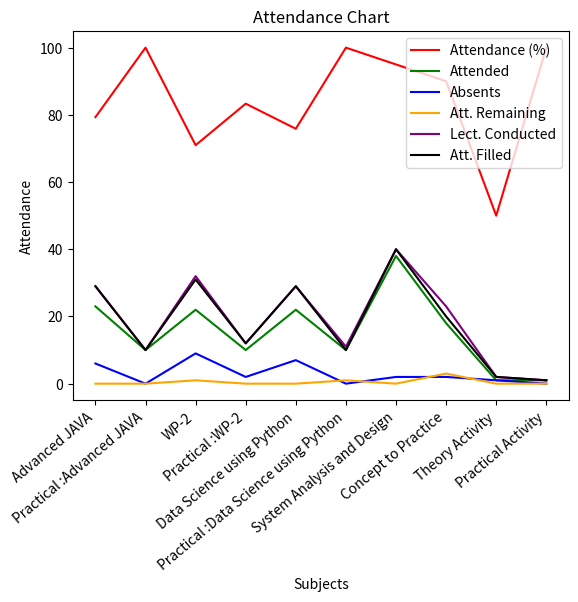

Reproduce this figure in Python.
import matplotlib.pyplot as plt

attendance_data = {
    "Advanced JAVA": {"Lect. Conducted": 29, "Att. Filled": 29, "Att. Remaining": 0, "Attended": 23, "Absents": 6, "Attendance (%)": 79.31},
    "Practical :Advanced JAVA": {"Lect. Conducted": 10, "Att. Filled": 10, "Att. Remaining": 0, "Attended": 10, "Absents": 0, "Attendance (%)": 100.00},
    "WP-2": {"Lect. Conducted": 32, "Att. Filled": 31, "Att. Remaining": 1, "Attended": 22, "Absents": 9, "Attendance (%)": 70.97},
    "Practical :WP-2": {"Lect. Conducted": 12, "Att. Filled": 12, "Att. Remaining": 0, "Attended": 10, "Absents": 2, "Attendance (%)": 83.33},
    "Data Science using Python": {"Lect. Conducted": 29, "Att. Filled": 29, "Att. Remaining": 0, "Attended": 22, "Absents": 7, "Attendance (%)": 75.86},
    "Practical :Data Science using Python": {"Lect. Conducted": 11, "Att. Filled": 10, "Att. Remaining": 1, "Attended": 10, "Absents": 0, "Attendance (%)": 100.00},
    "System Analysis and Design": {"Lect. Conducted": 40, "Att. Filled": 40, "Att. Remaining": 0, "Attended": 38, "Absents": 2, "Attendance (%)": 95.00},
    "Concept to Practice": {"Lect. Conducted": 23, "Att. Filled": 20, "Att. Remaining": 3, "Attended": 18, "Absents": 2, "Attendance (%)": 90.00},
    "Theory Activity": {"Lect. Conducted": 2, "Att. Filled": 2, "Att. Remaining": 0, "Attended": 1, "Absents": 1, "Attendance (%)": 50.00},
    "Practical Activity": {"Lect. Conducted": 1, "Att. Filled": 1, "Att. Remaining": 0, "Attended": 1, "Absents": 0, "Attendance (%)": 100.00}
}

plt.plot(attendance_data.keys(), [data["Attendance (%)"] for data in attendance_data.values()], label="Attendance (%)", color="red")
plt.plot(attendance_data.keys(), [data["Attended"] for data in attendance_data.values()], label="Attended", color="green")
plt.plot(attendance_data.keys(), [data["Absents"] for data in attendance_data.values()], label="Absents", color="blue")
plt.plot(attendance_data.keys(), [data["Att. Remaining"] for data in attendance_data.values()], label="Att. Remaining", color="orange")
plt.plot(attendance_data.keys(), [data["Lect. Conducted"] for data in attendance_data.values()], label="Lect. Conducted", color="purple")
plt.plot(attendance_data.keys(), [data["Att. Filled"] for data in attendance_data.values()], label="Att. Filled", color="black")
plt.xticks(rotation=40, ha="right")
plt.xlabel("Subjects")
plt.ylabel("Attendance")
plt.title("Attendance Chart")
plt.legend()
plt.show()